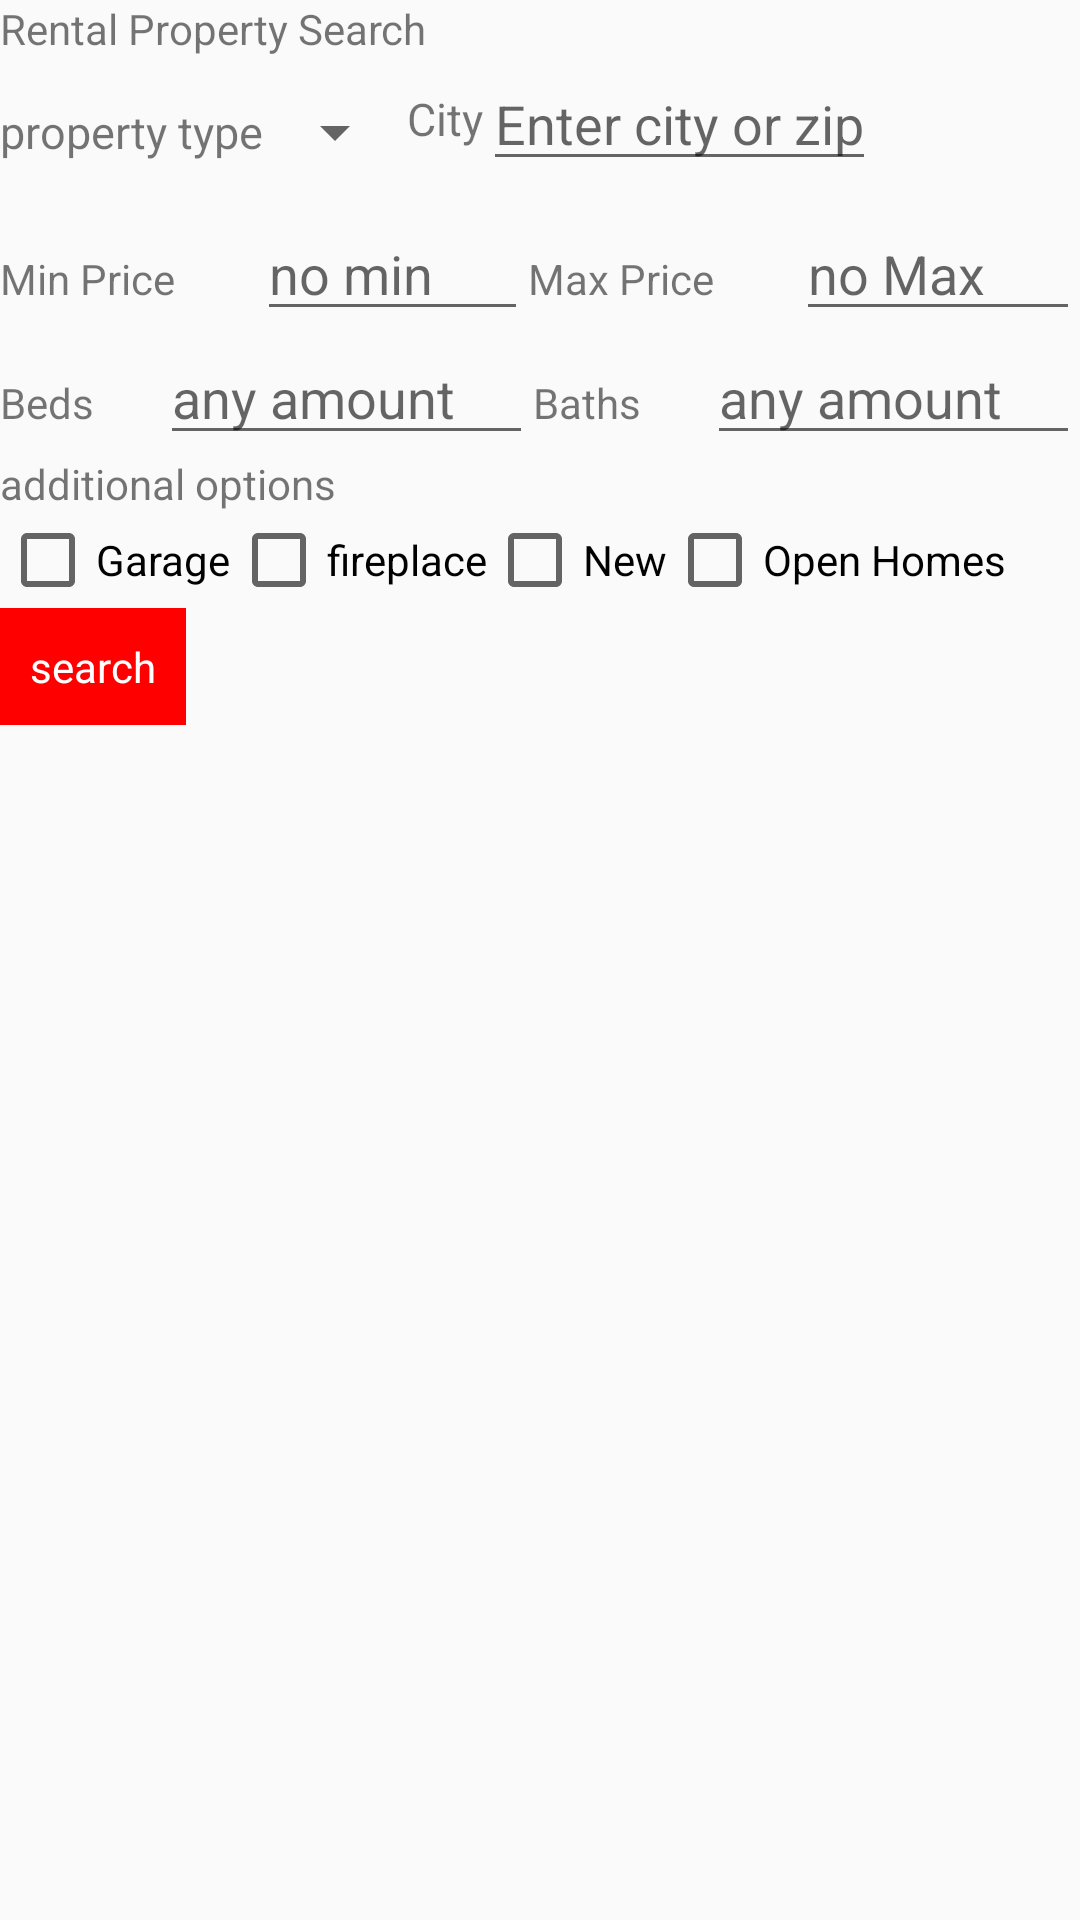

Reconstruct the res/layout file that produces this screen, plus the resources it refers to.
<!-- AndroidManifest.xml: application theme AppTheme -->
<!-- res/layout/buy_search.xml -->
<?xml version="1.0" encoding="utf-8"?>
<LinearLayout xmlns:android="http://schemas.android.com/apk/res/android"
    xmlns:tools="http://schemas.android.com/tools"
    android:layout_width="match_parent"
    android:layout_height="match_parent"
    android:background="@color/tan_background"
    android:orientation="vertical">

    <TextView
        android:layout_width="match_parent"
        android:layout_height="wrap_content"
        android:text="@string/rental_propety_search" />

    <LinearLayout
        android:layout_width="wrap_content"
        android:layout_height="wrap_content"
        android:orientation="horizontal">

        <LinearLayout
            android:layout_width="wrap_content"
            android:layout_height="wrap_content">

            <TextView
                android:layout_width="wrap_content"
                android:layout_height="wrap_content"
                android:layout_gravity="center_vertical"
                android:layout_weight="1"
                android:text="@string/property_type"
                android:textSize="15dp" />

            <Spinner
                android:id="@+id/houseType"
                android:layout_width="wrap_content"
                android:layout_height="wrap_content"
                android:layout_weight="1"
                android:padding="25dp"
                android:spinnerMode="dropdown">
            </Spinner>
        </LinearLayout>

        <LinearLayout
            android:layout_width="wrap_content"
            android:layout_height="wrap_content"
            android:layout_weight="1"
            android:orientation="horizontal">

            <TextView
                android:layout_width="wrap_content"
                android:layout_height="wrap_content"
                android:layout_gravity="center_vertical"
                android:layout_weight="1"
                android:text="@string/city"
                android:textSize="15dp" />

            <EditText
                android:id="@+id/cityOrZip"
                android:layout_width="wrap_content"
                android:layout_height="wrap_content"
                android:layout_gravity="right"
                android:layout_weight="1"
                android:hint="Enter city or zip"
                android:maxLines="1" />
        </LinearLayout>

    </LinearLayout>


    <LinearLayout
        android:layout_width="match_parent"
        android:layout_height="wrap_content"
        android:orientation="horizontal">


        <LinearLayout
            android:layout_width="wrap_content"
            android:layout_height="wrap_content"
            android:layout_weight="1">

            <TextView
                android:layout_width="wrap_content"
                android:layout_height="wrap_content"
                android:layout_weight="1"
                android:inputType="number"
                android:text="@string/min_price" />

            <EditText
                android:layout_width="wrap_content"
                android:layout_height="wrap_content"
                android:layout_weight="1"
                android:hint="@string/prompt_no_min"
                android:inputType="number" />
        </LinearLayout>

        <LinearLayout
            android:layout_width="wrap_content"
            android:layout_height="wrap_content"
            android:layout_weight="1">

            <TextView
                android:layout_width="wrap_content"
                android:layout_height="wrap_content"
                android:layout_weight="1"
                android:text="@string/max_price" />

            <EditText
                android:layout_width="wrap_content"
                android:layout_height="wrap_content"
                android:layout_weight="1"
                android:hint="@string/prompt_no_max"
                android:inputType="number" />
        </LinearLayout>
    </LinearLayout>

    <LinearLayout
        android:layout_width="match_parent"
        android:layout_height="wrap_content"
        android:orientation="horizontal">


        <LinearLayout
            android:layout_width="wrap_content"
            android:layout_height="wrap_content"
            android:layout_weight="1">

            <TextView
                android:layout_width="wrap_content"
                android:layout_height="wrap_content"
                android:layout_weight="1"
                android:inputType="number"
                android:text="@string/beds" />

            <EditText
                android:layout_width="wrap_content"
                android:layout_height="wrap_content"
                android:layout_weight="1"
                android:hint="any amount"
                android:inputType="number" />
        </LinearLayout>

        <LinearLayout
            android:layout_width="wrap_content"
            android:layout_height="wrap_content"
            android:layout_weight="1">

            <TextView
                android:layout_width="wrap_content"
                android:layout_height="wrap_content"
                android:layout_weight="1"
                android:text="@string/baths" />

            <EditText
                android:layout_width="wrap_content"
                android:layout_height="wrap_content"
                android:layout_weight="1"
                android:hint="any amount"
                android:inputType="number" />
        </LinearLayout>
    </LinearLayout>

    <LinearLayout
        android:layout_width="wrap_content"
        android:layout_height="wrap_content"
        android:orientation="vertical">

        <TextView
            android:layout_width="wrap_content"
            android:layout_height="wrap_content"
            android:text="@string/additional_options" />

        <LinearLayout
            android:layout_width="wrap_content"
            android:layout_height="wrap_content">

            <CheckBox
                android:id="@+id/GarageCheckBox"
                android:layout_width="wrap_content"
                android:layout_height="wrap_content"
                android:text="@string/garage" />

            <CheckBox
                android:id="@+id/FireplaceCheckBox"
                android:layout_width="wrap_content"
                android:layout_height="wrap_content"
                android:text="@string/fireplace" />

            <CheckBox
                android:id="@+id/newCheckbox"
                android:layout_width="wrap_content"
                android:layout_height="wrap_content"
                android:text="New" />

            <CheckBox
                android:id="@+id/openHomesCheckbox"
                android:layout_width="wrap_content"
                android:layout_height="wrap_content"
                android:text="Open Homes" />
        </LinearLayout>

    </LinearLayout>

    <TextView
        android:id="@+id/rentSearch"
        android:layout_width="wrap_content"
        android:layout_height="wrap_content"
        android:background="#ff0000"
        android:padding="10dp"
        android:text="@string/search"
        android:textColor="@color/white" />


</LinearLayout>
<!-- resources referenced by this layout -->
<resources>
  <string name="additional_options">additional options</string>
  <string name="baths">Baths</string>
  <string name="beds">Beds</string>
  <string name="city">City</string>
  <string name="fireplace">fireplace</string>
  <string name="garage">Garage</string>
  <string name="max_price">Max Price</string>
  <string name="min_price">Min Price</string>
  <string name="prompt_no_max">no Max</string>
  <string name="prompt_no_min">no min</string>
  <string name="property_type">property type</string>
  <string name="rental_propety_search">Rental Property Search</string>
  <string name="search">search</string>
  <style name="AppTheme" parent="Theme.AppCompat.Light.DarkActionBar">
          <item name="colorPrimary">@color/colorPrimary</item>
          <item name="colorPrimaryDark">@color/colorPrimaryDark</item>
          <item name="colorAccent">@color/colorAccent</item>
          <item name="android:homeAsUpIndicator">@drawable/ic_home_white_24dp</item>
      </style>
  <color name="colorPrimary">#3F51B5</color>
  <color name="colorPrimaryDark">#303F9F</color>
  <color name="colorAccent">#FF4081</color>
  <!-- not gathered from this repository: default colours our renderer supplied (Android Studio template values) -->
  <color name="white">#FFFFFFFF</color>
</resources>
